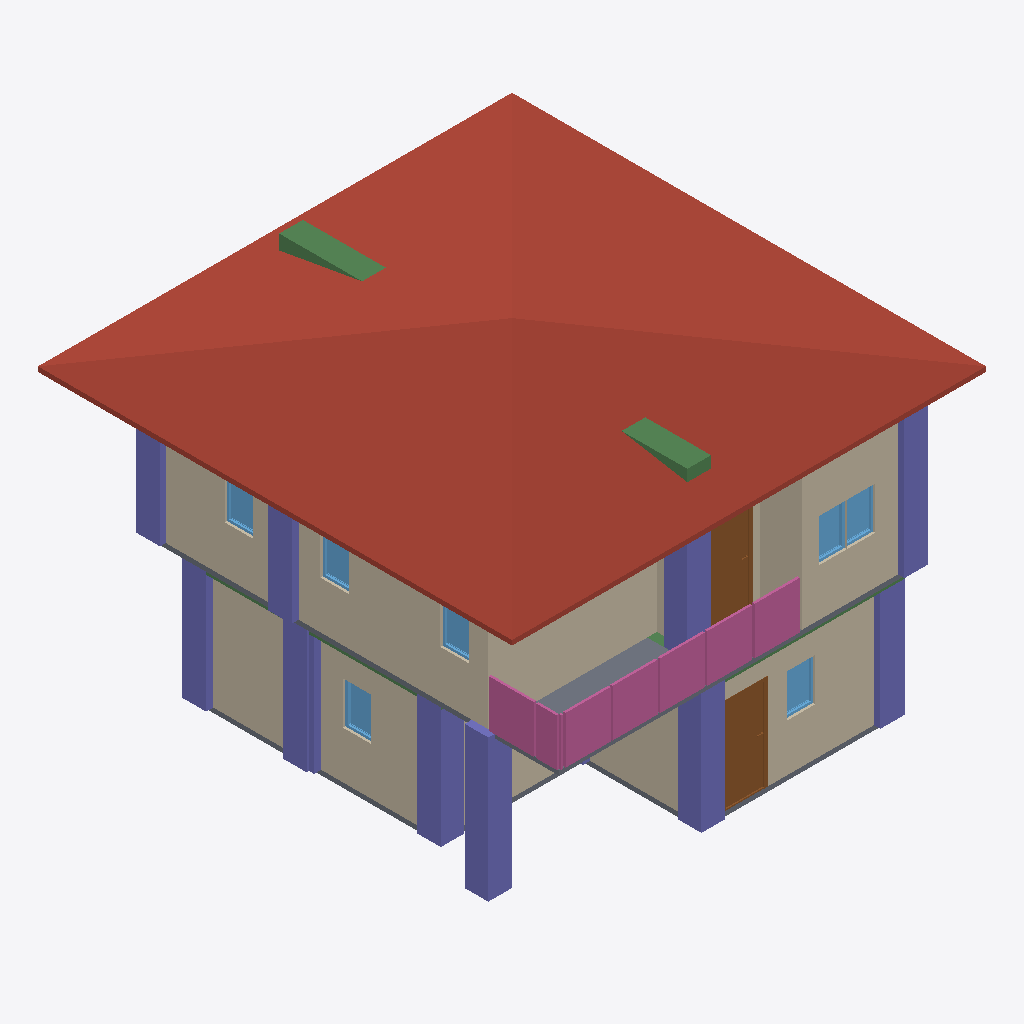
Isometric view of an IFC building model (IFC-SPF (STEP), schema IFC4, length unit metre), seen from the south-west, elements coloured by IFC class: 12 columns (violet), 10 walls (beige), 7 windows (light blue), 4 beams (green), 4 railings (pink), 2 slabs (grey), 2 doors (brown), 1 roof (red-brown).
Extent 10.0 m × 10.0 m × 7.1 m (x, y, z). Storeys (3): GF at 0.00 m; 2F at 3.00 m; Roof at 6.00 m. Elements (102): 27 IfcWall, 22 IfcColumn, 17 IfcBeam, 12 IfcWindow, 9 IfcDoor, 8 IfcRailing, 3 IfcSlab, 2 IfcStairFlight, 1 IfcCovering, 1 IfcRoof.

HEADER;
FILE_DESCRIPTION(('ViewDefinition[DesignTransferView]'),'2;1');
FILE_NAME('s05-activity.ifc','2025-09-08T15:01:53+08:00',(''),(''),'IfcOpenShell 0.8.3-post1','Bonsai 0.8.3-post1','');
FILE_SCHEMA(('IFC4'));
ENDSEC;
DATA;
#1=IFCPROJECT('1IBQaSsAv9CAn2cAoc35Mb',$,'My Project',$,$,$,$,(#14,#26),#9);
#31=IFCSITE('2C_6zWvgX83um$DaJUvZ5$',$,'My Site',$,$,#54,$,$,$,$,$,$,$,$);
#37=IFCBUILDING('1WZntzNyz9Ifey_3Dq7vS0',$,'My Building',$,$,#60,$,$,$,$,$,$);
#43=IFCBUILDINGSTOREY('0rnqhpO6DEMQVKNoCD_gaC',$,'2F',$,$,#2514,$,$,$,$);
#67=IFCBUILDINGSTOREY('0e7VMPSpnFGOTGzNfz9sZ9',$,'GF',$,$,#83,$,$,$,$);
#5274=IFCBUILDINGSTOREY('0ez1Rr3Dn3uPvEW$8vmDKR',$,'Roof',$,$,#5295,$,$,$,$);
#5318=IFCROOF('2i7fMUVdn49AeYZd36Xt0n',$,'Roof',$,$,#5345,#5328,$,$);
#3110=IFCWALL('0i$NOf$tr57RcFlhbzmpHB',$,'Wall',$,$,#3295,#3116,$,$);
#724=IFCWALL('1_e79DWrDCeh2Nhmqh3IbK',$,'Wall',$,$,#999,#730,$,$);
#131=IFCWALL('3C56Dvn5H8JBaoYjoLBloa',$,'Wall',$,$,#144,#139,$,$);
#2914=IFCWALL('0KDPrwmgbD7BYoXot96lO$',$,'Wall',$,$,#2925,#2920,$,$);
#3135=IFCWALL('0OtSKTQCP28f22fk$YuYTZ',$,'Wall',$,$,#3327,#3141,$,$);
#9450=IFCCOLUMN('3vAloF4RP6kxfm$sH7jrhG',$,'Column',$,$,#9457,#9461,$,$);
#7840=IFCCOLUMN('0ezdcHYjL5euabcfJtP8nU',$,'Column',$,$,#7847,#7851,$,$);
#8021=IFCCOLUMN('3xi0ghhgbC7AIdzNiMHwv8',$,'Column',$,$,#8028,#8032,$,$);
#3554=IFCSLAB('1J6Isyb_X9ePbYCtGs$ZTu',$,'Slab',$,$,#3562,#3569,$,$);
#9384=IFCBEAM('0NhL9CtxbA5fI$As4SuJl$',$,'Beam',$,$,#9391,#9395,$,$);
#7748=IFCRAILING('1LR_kVnZzCXgLrAzl1GfJI',$,'Railing',$,$,#7761,#7756,$,$);
#7733=IFCRAILING('2Ttc0ENhH9KBpjynutz80h',$,'Railing',$,$,#7747,#7742,$,$);
#5407=IFCDOOR('30pqMLjdXA$AeYYNKaCnl5',$,'Door',$,$,#5455,#5415,$,2.0,0.899999976158142,$,$,$);
#9117=IFCCOLUMN('3qEZ69bW16EgBNFeGj4HED',$,'Column',$,$,#9125,#9129,$,$);
#774=IFCWALL('2YaZAurW98EgDLhkB5Zne2',$,'Wall.004',$,$,#1063,#780,$,$);
#9042=IFCCOLUMN('0eGaKqdXH4SRHHgp$heK97',$,'Column',$,$,#9049,#9053,$,$);
#7817=IFCCOLUMN('3ExuIDGtLF5vMlACIkJD1C',$,'Column',$,$,#7825,#7829,$,$);
#9140=IFCCOLUMN('1Uk7CKexnEFv1AMf00PAgq',$,'Column',$,$,#9147,#9151,$,$);
#9064=IFCDOOR('30C0wN9oX0vQybANqcatju',$,'Door',$,$,#9112,#9072,$,2.0,0.899999976158142,$,$,$);
#7058=IFCRAILING('19oRdRV5DFgR4DM5jaaXJr',$,'Railing',$,'FRAMELESS_PANEL',#7771,#7067,$,.USERDEFINED.);
#8087=IFCCOLUMN('0rsIbpAzTCqQTfBkCTe3He',$,'Column',$,$,#8094,#8098,$,$);
#2761=IFCWALL('2TqeaxKDXAp9b63n4r9$tC',$,'Wall',$,$,#2868,#2767,$,$);
#8884=IFCCOLUMN('31WgA8nNPBxAQ9NzkHTGNR',$,'Column',$,$,#8891,#8895,$,$);
#8862=IFCCOLUMN('17Uw3tQQz6UuHJyb8yJNss',$,'Column',$,$,#8869,#8873,$,$);
#6858=IFCRAILING('0FY3U9DMr0shLLC7P2AdF8',$,'Railing',$,'FRAMELESS_PANEL',#6946,#6867,$,.USERDEFINED.);
#1327=IFCSLAB('0yjKVCVeH7Iw8ivalec5a_',$,'Slab',$,$,#1335,#1342,$,$);
#8109=IFCCOLUMN('3$8bCrOKfBMQmS3x7Nbxx0',$,'Column',$,$,#8116,#8120,$,$);
#2445=IFCWINDOW('01KjoqSOj5zeQcKkbTvu51',$,'Window',$,$,#2509,#2454,$,0.899999976158142,0.600000023841858,$,$,$);
#4550=IFCWINDOW('1c713lvnP2HehCxRGGz6LK',$,'Window',$,$,#4598,#4558,$,0.899999976158142,0.600000023841858,$,$,$);
#4599=IFCWINDOW('2g9ZMUO2L1dwVxlQKFPD6E',$,'Window.002',$,$,#4647,#4607,$,0.899999976158142,0.600000023841858,$,$,$);
#1958=IFCWINDOW('3PHhzDlCr6th9BJ76vGDNY',$,'Window',$,$,#2022,#1967,$,0.899999976158142,0.600000023841858,$,$,$);
#749=IFCWALL('20TKLXrC95wOpBjEVM_hpE',$,'Wall',$,$,#1031,#755,$,$);
#4729=IFCWINDOW('0sJ2hP6Fb6XeTqFmHSXpcE',$,'Window',$,$,#4793,#4738,$,0.899999976158142,0.600000023841858,$,$,$);
#4794=IFCWINDOW('1zdXlKqC5AWvY9QJ3OXrKx',$,'Window.011',$,$,#4842,#4802,$,0.899999976158142,0.600000023841858,$,$,$);
#4892=IFCWINDOW('0Hgj3PJB12efX7iga6bsFI',$,'Window',$,$,#4940,#4900,$,0.899999976158142,0.600000023841858,$,$,$);
#9004=IFCWALL('1wenlPFQ5A08Bxkag8VfzX',$,'Wall',$,$,#9015,#9010,$,$);
#3160=IFCWALL('0vAMl5_k9DWQgn63bk9_yt',$,'Wall',$,$,#3359,#3166,$,$);
#8480=IFCBEAM('0X$r6cooj08uudDIEvvJmU',$,'Beam',$,$,#8487,#8491,$,$);
#8283=IFCBEAM('104aaNvTTE1RzQkKz_uowP',$,'Beam',$,$,#8290,#8294,$,$);
#7906=IFCCOLUMN('1AE$Y$OHHDOvFBiHyOmLC1',$,'Column',$,$,#7913,#7917,$,$);
#8436=IFCBEAM('2e_HKwJ$94Y9RnxqfSKTOC',$,'Beam',$,$,#8443,#8447,$,$);
ENDSEC;